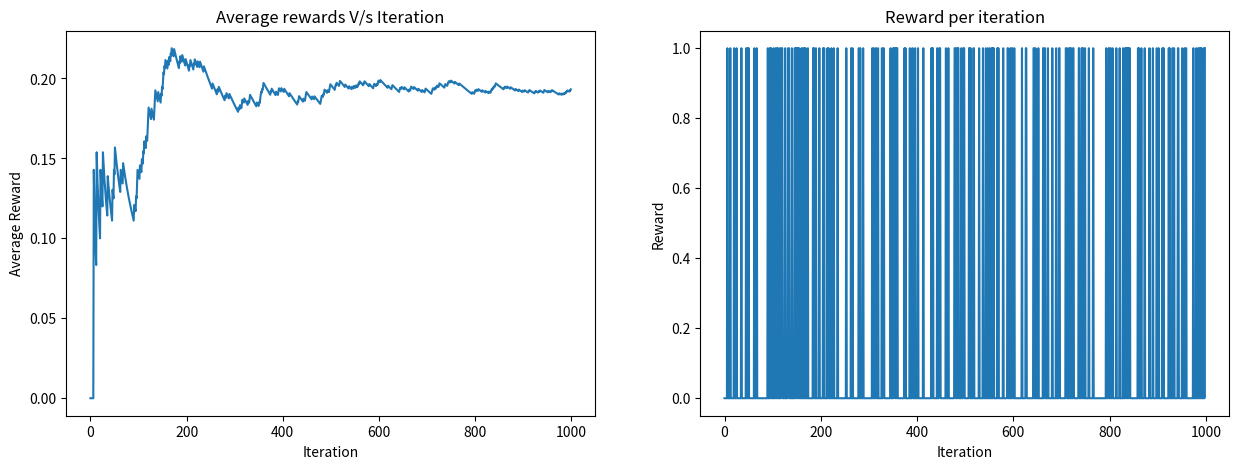
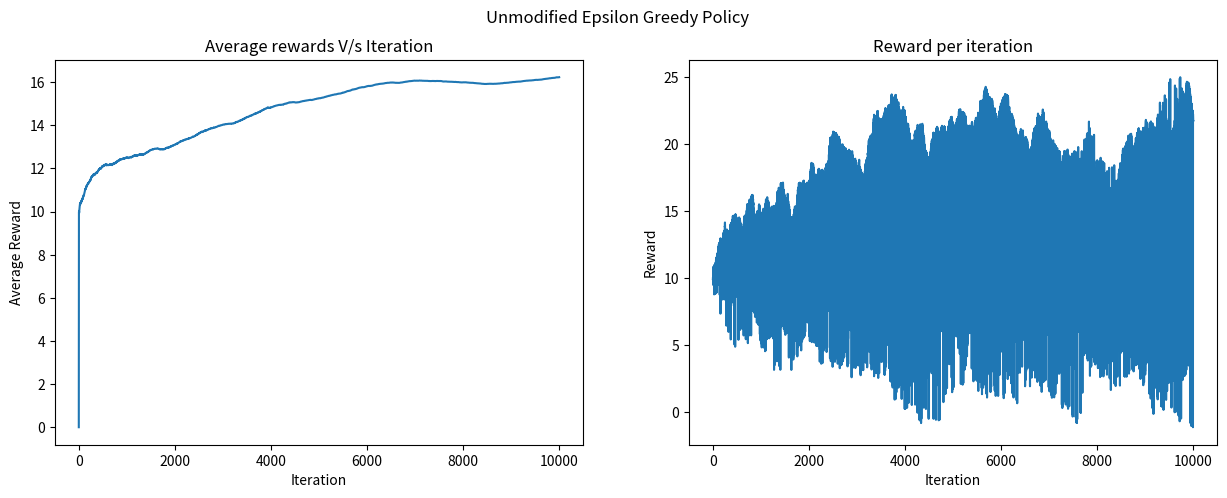
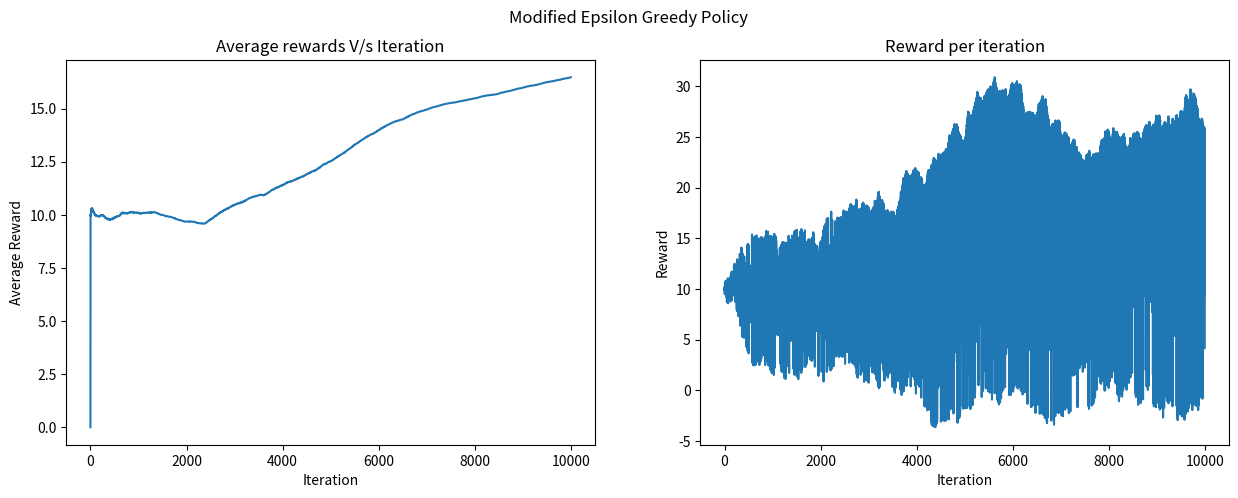

Write the Python code that produced these figures, in order.
#!/usr/bin/env python
# coding: utf-8

# In[1]:


import random
random.seed(10)
# --- Bandit ---
class BinaryBandit(object):
  def __init__(self):
    # N = number of arms
    self.N = 2
  def actions(self):
    result = []
    for i in range(0,self.N):#returns a list of possible actions in the bandit problem. In this case, there are two possible actions (arms), so the method returns a list containing the integers 0 and 1.
      result.append(i)
    return result
  def reward1(self, action):#reward1 that takes an action as input and returns a reward for that action. The reward is determined by a Bernoulli distribution with success probability p[action]
    p = [0.1, 0.2]
    rand = random.random()
    if rand < p[action]:
      return 1
    else:
      return 0
  def reward2(self, action):
    p = [0.7, 0.8]
    rand = random.random()
    if rand < p[action]:
      return 1
    else:
      return 0

def eGreedy_binary(myBandit, epsilon, max_iteration):
  # Initialization 
  Q = [0]*myBandit.N 
  count = [0]*myBandit.N
  r = 0
  R = []
  R_avg = [0]*1
  max_iter = max_iteration
  # Incremental Implementation
  for iter in range(1,max_iter):
    if random.random() > epsilon:
      action = Q.index(max(Q)) # Exploit/ Greed
    else:
      action = random.choice(myBandit.actions()) # Explore
    r = myBandit.reward1(action)
    R.append(r)
    count[action] = count[action]+1
    Q[action] = Q[action]+(r - Q[action])/count[action]
    R_avg.append(R_avg[iter-1] + (r-R_avg[iter-1])/iter)

  return Q, R_avg, R

#Initializing binary bandit problem,applying epsilon greedy algo to the problem with a fixed exploration rate of 0.2 and maximum 2000 iterations
random.seed(10)
myBandit = BinaryBandit()
Q, R_avg, R = eGreedy_binary(myBandit, 0.2, 1000)

import matplotlib.pyplot as plt
# display the images
fig, (ax1, ax2) = plt.subplots(1, 2, figsize=(15, 5))
ax1.plot(R_avg)
ax1.title.set_text("Average rewards V/s Iteration")
ax1.set_xlabel("Iteration")
ax1.set_ylabel("Average Reward")
ax2.plot(R)
ax2.title.set_text("Reward per iteration")
ax2.set_xlabel("Iteration")
ax2.set_ylabel("Reward")

"""# n-Arm Bandit with unmodified ε-greedy"""

import random
# Creating the Bandit Env
class Bandit(object):
  def __init__(self, N):
    # N = number of arms
    self.N = N
    expRewards = [10]*N # [10,10,10,10], N=4
    self.expRewards = expRewards
  def actions(self):
    result = list(range(0,self.N))
    return result
  def reward(self, action):
    result = []
    
    for i in range(len(self.expRewards)):
      self.expRewards[i]+=random.gauss(0,0.1)

    result = self.expRewards[action]+random.gauss(0,0.01)
    return result

def eGreedy(myBandit, epsilon, max_iteration):
  # Initialization 
  Q = [0]*myBandit.N 
  count = [0]*myBandit.N
  epsilon = epsilon
  r = 0
  R = []
  R_avg = [0]
  max_iter = max_iteration
  # Incremental Implementation
  for iter in range(1,max_iter):
    if random.random() > epsilon:
      action = Q.index(max(Q)) # Exploit/ Greed
    else:
      action = random.choice(myBandit.actions()) # Explore
    r = myBandit.reward(action)
    R.append(r)
    count[action] = count[action]+1
    Q[action] = Q[action]+(r - Q[action])/count[action]
    R_avg.append(R_avg[iter-1] + (r-R_avg[iter-1])/iter)

  return Q, R_avg, R

random.seed(10)
myBandit = Bandit(10)
Q, R_avg, R = eGreedy(myBandit, 0.3, 10000)

print("Actual\tRecovered ")
for i,j in zip(myBandit.expRewards, Q):
    print(f"{i:.3f} \t {j:.3f}")

import matplotlib.pyplot as plt
# display the images
fig, (ax1, ax2) = plt.subplots(1, 2, figsize=(15, 5))
ax1.plot(R_avg)
ax1.title.set_text("Average rewards V/s Iteration")
ax1.set_xlabel("Iteration")
ax1.set_ylabel("Average Reward")
ax2.plot(R)
ax2.title.set_text("Reward per iteration")
ax2.set_xlabel("Iteration")
ax2.set_ylabel("Reward")
fig.suptitle("Unmodified Epsilon Greedy Policy")

"""# n-Arm Bandit with modified ε-greedy"""

def eGreedy_modified(myBandit, epsilon, max_iteration, alpha):
  # Initialization 
  Q = [0]*myBandit.N 
  count = [0]*myBandit.N
  epsilon = epsilon
  r = 0
  R = []
  R_avg = [0]*1
  max_iter = max_iteration
  # Incremental Implementation
  for iter in range(1,max_iter):
    if random.random() > epsilon:
      action = Q.index(max(Q)) # Exploit/ Greed
    else:
      action = random.choice(myBandit.actions()) # Explore
    r = myBandit.reward(action)
    R.append(r)
    count[action] = count[action]+1
    Q[action] = Q[action]+ alpha*(r - Q[action])
    R_avg.append(R_avg[iter-1] + (r-R_avg[iter-1])/iter)

  return Q, R_avg, R

random.seed(10)
myBandit = Bandit(N=10)
Q, R_avg, R = eGreedy_modified(myBandit, 0.4, 10000, 0.01)

print("Actual\tRecovered ")
for i,j in zip(myBandit.expRewards, Q):
    print(f"{i:.3f} \t {j:.3f}")

import matplotlib.pyplot as plt
# display the images
fig, (ax1, ax2) = plt.subplots(1, 2, figsize=(15, 5))
ax1.plot(R_avg)
ax1.title.set_text("Average rewards V/s Iteration")
ax1.set_xlabel("Iteration")
ax1.set_ylabel("Average Reward")
ax2.plot(R)
ax2.title.set_text("Reward per iteration")
ax2.set_xlabel("Iteration")
ax2.set_ylabel("Reward")
fig.suptitle("Modified Epsilon Greedy Policy")


# In[ ]:



